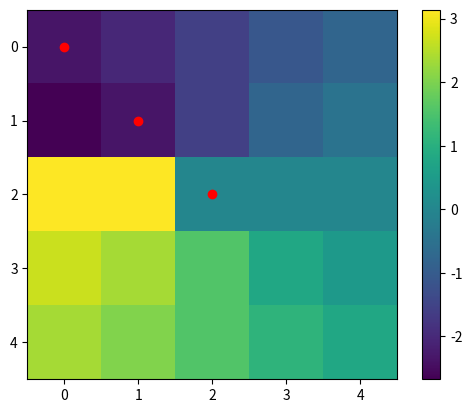
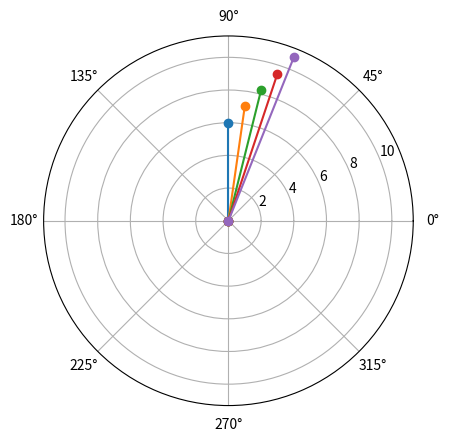

Reproduce these figures in Python, in order.
import numpy as np
import matplotlib.pyplot as plt

# def mandelbrot(c):
#     """ Rend True ou False si c appartient à l'ensemble ou non, respectivement
#     """
#     z = 0j
#     for _ in range(99):
#         if abs(z) > 2.0:
#             return False
#         z = z**2 + c
#     return True

# def tab():
#     N = 300
#     lst = np.linspace(-2,2,N)
#     x, y = np.meshgrid(lst,lst)
#     c = x + 1j*y
#     out = np.empty([N, N], dtype=bool)
#     for i in range(N):
#         for j in range(N):
#             if mandelbrot(c[i,j]):
#                 out[i,j] = True
#             else:
#                 out[i,j] = False
#     G = np.zeros((N,N,3))
#     G[out == True] = [1,1,1]
#     G[out == False] = [0,0,0]
#     plt.imshow(G)
#     plt.show()
#     return out
# print(tab())
import matplotlib.pyplot as plt
import numpy as np

# cnums = np.arange(5) + 1j * np.arange(6,11)
# X = [x.real for x in cnums]
# Y = [x.imag for x in cnums]
# plt.scatter(X,Y, color='red')
# plt.show()

xx = np.linspace(-2,2,5)
yy = np.linspace(-2,2,5)
print(xx)
print(yy)
plt.scatter(xx,yy, color='red')
xxx, yyy = np.meshgrid(xx, yy)
z = xxx + yyy * 1j
print(np.angle(z))
h = plt.imshow(np.angle(z))
plt.colorbar(h)
plt.show()

a = np.arange(5) + 1j*np.arange(6,11)
for x in a:
    plt.polar([0,np.angle(x)],[0,abs(x)],marker='o')
plt.show()
